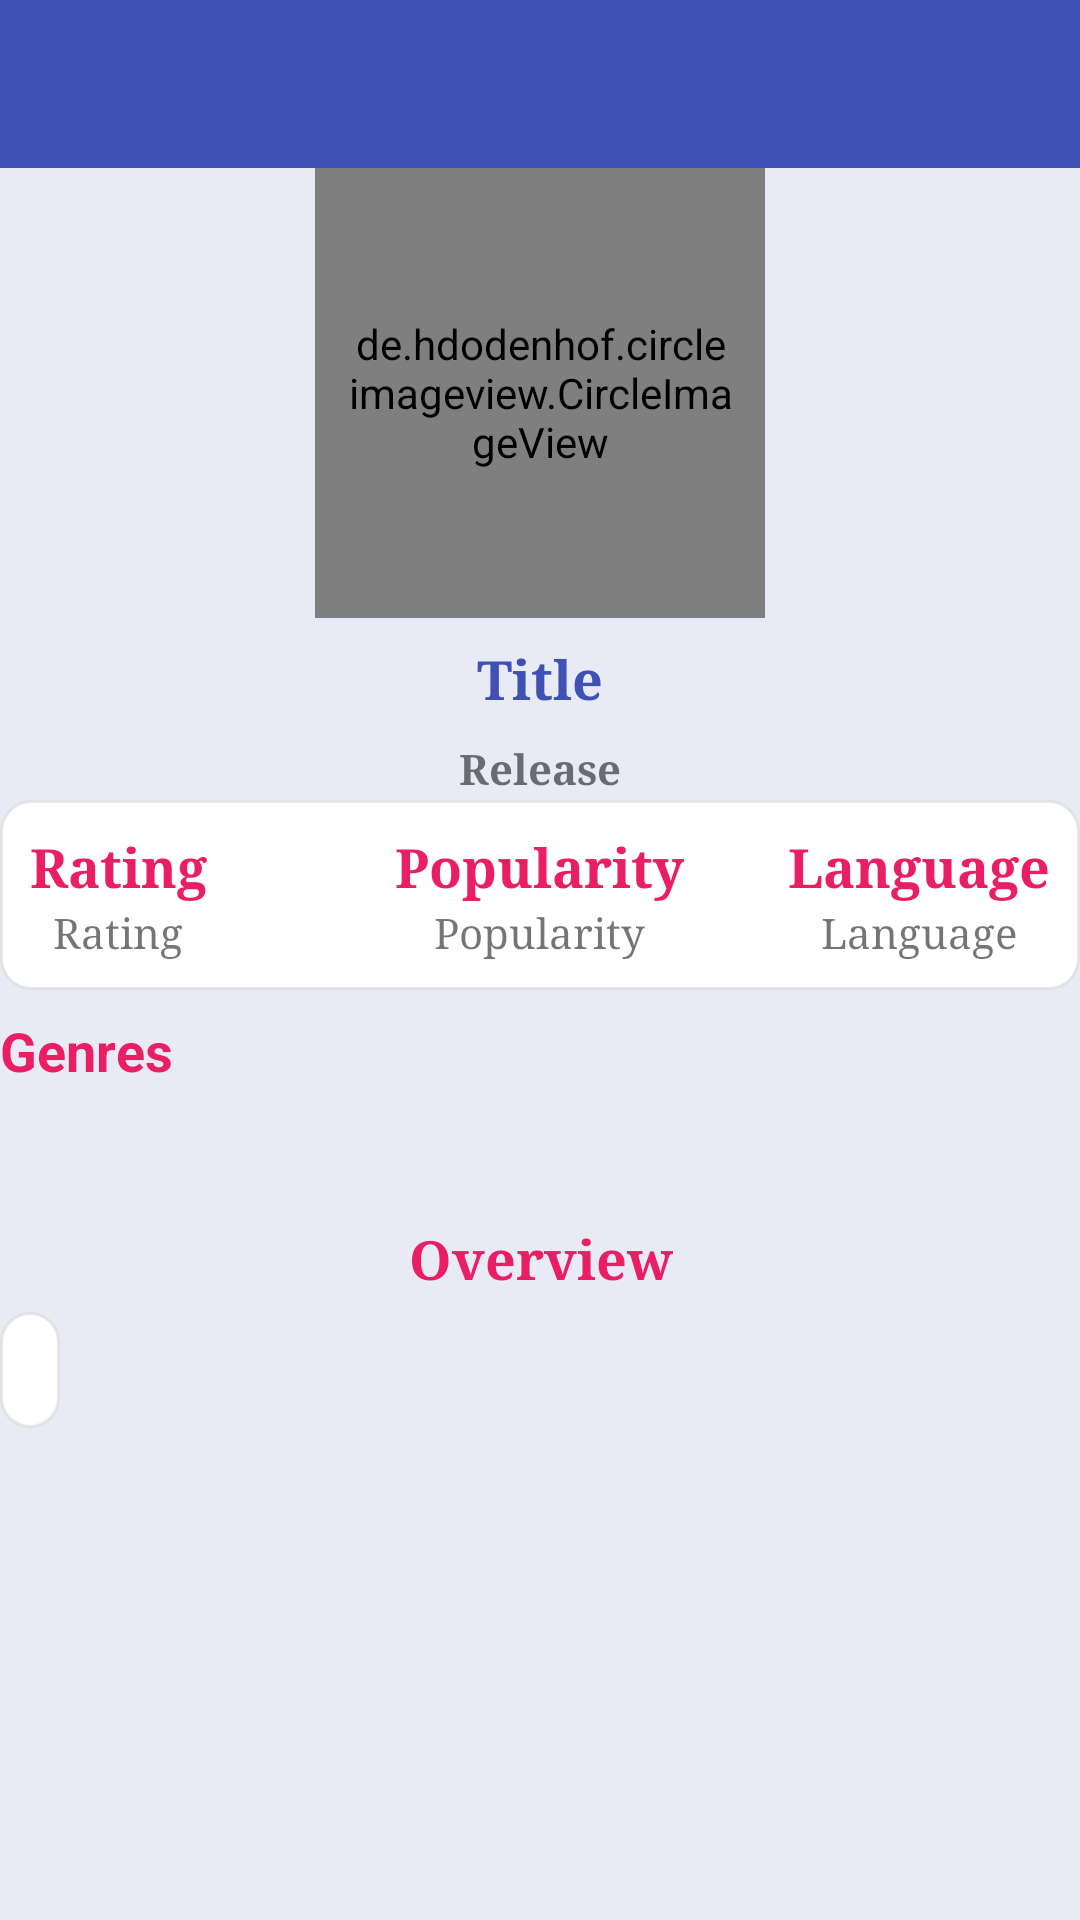

Reconstruct the res/layout file that produces this screen, plus the resources it refers to.
<!-- AndroidManifest.xml: application theme AppTheme -->
<!-- res/layout/movie_detail.xml -->
<?xml version="1.0" encoding="utf-8"?>
<android.support.constraint.ConstraintLayout
	xmlns:android="http://schemas.android.com/apk/res/android"
	xmlns:app="http://schemas.android.com/apk/res-auto"
	xmlns:tools="http://schemas.android.com/tools"
	android:layout_width="match_parent"
	android:layout_height="match_parent">

	<android.support.v7.widget.Toolbar
		android:background="@color/primary"
		android:id="@+id/moviedetailToolbar"
		android:layout_width="match_parent"
		android:layout_height="?actionBarSize"
		android:layout_marginBottom="240dp"
		app:layout_constraintEnd_toEndOf="parent"
		app:layout_constraintHorizontal_bias="0.6"
		app:layout_constraintStart_toStartOf="parent"/>

	<de.hdodenhof.circleimageview.CircleImageView
		android:id="@+id/moviedetailCVPoster"
		android:layout_width="150dp"
		android:layout_height="150dp"
		android:padding="10dp"
		android:scaleType="centerCrop"
		app:layout_constraintEnd_toEndOf="parent"
		app:layout_constraintStart_toStartOf="parent"
		app:layout_constraintTop_toBottomOf="@+id/moviedetailToolbar"/>

	<TextView
		app:layout_constraintEnd_toEndOf="parent"
		app:layout_constraintStart_toStartOf="parent"
		android:id="@+id/moviedetailTVTitle"
		android:layout_width="wrap_content"
		android:layout_height="wrap_content"
		android:layout_marginTop="8dp"
		android:text="Title"
		android:textAppearance="?android:attr/textAppearanceMedium"
		android:textColor="@color/primary"
		android:textStyle="bold"
		android:typeface="serif"
		app:layout_constraintTop_toBottomOf="@+id/moviedetailCVPoster"
		tools:layout_editor_absoluteX="171dp"/>

	<TextView
		android:id="@+id/moviedetailTVRelease"
		android:layout_width="wrap_content"
		android:layout_height="20dp"
		android:layout_marginTop="8dp"
		android:layout_marginBottom="8dp"
		android:text="Release"
		android:textAppearance="?android:attr/textAppearanceSmall"
		android:textStyle="bold"
		android:typeface="serif"
		app:layout_constraintBottom_toTopOf="@+id/relativeLayout"
		app:layout_constraintEnd_toEndOf="parent"
		app:layout_constraintStart_toStartOf="parent"
		app:layout_constraintTop_toBottomOf="@+id/moviedetailTVTitle"/>

	<RelativeLayout
		android:id="@+id/relativeLayout"
		android:layout_width="match_parent"
		android:layout_height="wrap_content"
		android:background="@drawable/overview"
		android:padding="10dp"
		app:layout_constraintEnd_toEndOf="parent"
		app:layout_constraintHorizontal_bias="1.0"
		app:layout_constraintStart_toStartOf="parent"
		tools:layout_editor_absoluteY="289dp"
		app:layout_constraintTop_toBottomOf="@+id/moviedetailTVRelease">

		<LinearLayout
			android:layout_width="wrap_content"
			android:layout_height="wrap_content"
			android:layout_alignParentLeft="true"
			android:gravity="center"
			android:orientation="vertical">

			<TextView
				android:id="@+id/moviedetailTVRating"
				android:layout_width="wrap_content"
				android:layout_height="wrap_content"
				android:text="Rating"
				android:textAppearance="?android:attr/textAppearanceMedium"
				android:textColor="@color/accent"
				android:textStyle="bold"
				android:typeface="serif"/>

			<TextView
				android:layout_width="wrap_content"
				android:layout_height="wrap_content"
				android:text="@string/rating"
				android:textAppearance="?android:attr/textAppearanceSmall"
				android:typeface="serif"/>

		</LinearLayout>

		<LinearLayout
			android:layout_width="wrap_content"
			android:layout_height="wrap_content"
			android:layout_centerInParent="true"
			android:gravity="center"
			android:orientation="vertical">

			<TextView
				android:id="@+id/moviedetailTVPopularity"
				android:layout_width="wrap_content"
				android:layout_height="wrap_content"
				android:text="Popularity"
				android:textAppearance="?android:attr/textAppearanceMedium"
				android:textColor="@color/accent"
				android:textStyle="bold"
				android:typeface="serif"/>

			<TextView
				android:layout_width="wrap_content"
				android:layout_height="wrap_content"
				android:text="@string/popularity"
				android:typeface="serif"/>

		</LinearLayout>

		<LinearLayout
			android:layout_width="wrap_content"
			android:layout_height="wrap_content"
			android:layout_alignParentRight="true"
			android:gravity="center"
			android:orientation="vertical">

			<TextView
				android:id="@+id/moviedetailTVLanguage"
				android:layout_width="wrap_content"
				android:layout_height="wrap_content"
				android:text="Language"
				android:textAppearance="?android:attr/textAppearanceMedium"
				android:textColor="@color/accent"
				android:textStyle="bold"
				android:typeface="serif"/>

			<TextView
				android:layout_width="wrap_content"
				android:layout_height="wrap_content"
				android:text="@string/language"
				android:typeface="serif"/>

		</LinearLayout>

	</RelativeLayout>

	<TextView
		android:id="@+id/textView"
		android:layout_width="wrap_content"
		android:layout_height="wrap_content"
		android:layout_marginTop="8dp"
		android:text="@string/genre_b"
		android:textAppearance="?android:attr/textAppearanceMedium"
		android:textColor="@color/accent"
		android:textStyle="bold"
		app:layout_constraintTop_toBottomOf="@+id/relativeLayout"
		tools:layout_editor_absoluteX="0dp"/>

	<HorizontalScrollView
		android:id="@+id/horizontalScrollView"
		android:layout_width="match_parent"
		android:layout_height="45dp"
		app:layout_constraintStart_toStartOf="parent"
		app:layout_constraintTop_toBottomOf="@+id/textView">

		<LinearLayout
			android:id="@+id/moviedetailLLGenres"
			android:layout_width="match_parent"
			android:layout_height="wrap_content"
			android:orientation="horizontal">

		</LinearLayout>

	</HorizontalScrollView>

	<TextView
		android:id="@+id/textView2"
		android:layout_width="wrap_content"
		android:layout_height="22dp"
		android:layout_gravity="center"
		android:text="@string/overview"
		android:textAppearance="?android:attr/textAppearanceMedium"
		android:textColor="@color/accent"
		android:textStyle="bold"
		android:typeface="serif"
		app:layout_constraintEnd_toEndOf="parent"
		app:layout_constraintHorizontal_bias="0.501"
		app:layout_constraintStart_toStartOf="parent"
		app:layout_constraintTop_toBottomOf="@+id/horizontalScrollView"/>

	<TextView
		android:id="@+id/moviedetailTVOverview"
		android:layout_width="wrap_content"
		android:layout_height="wrap_content"
		android:layout_marginTop="8dp"
		android:padding="10dp"
		android:typeface="serif"
		app:layout_constraintTop_toBottomOf="@+id/textView2"
		tools:layout_editor_absoluteX="0dp"
		android:background="@drawable/overview"/>

</android.support.constraint.ConstraintLayout>
<!-- resources referenced by this layout -->
<resources>
  <color name="accent">#E91E63</color>
  <color name="primary">#3F51B5</color>
  <!-- drawable overview (drawable) -->
  <?xml version="1.0" encoding="utf-8"?>
  <shape xmlns:android="http://schemas.android.com/apk/res/android">
  	<stroke android:color="#B2DDDDDD" android:width="1dp"/>
  	<corners android:radius="10dp"/>
  	<solid android:color="@color/movie_background"/>
  </shape>
  <string name="genre_b">Genres</string>
  <string name="language">Language</string>
  <string name="overview">Overview</string>
  <string name="popularity">Popularity</string>
  <string name="rating">Rating</string>
  <style name="AppTheme" parent="Theme.AppCompat.Light.NoActionBar">
  		
  		<item name="colorPrimary">@color/primary</item>
  		
  		<item name="colorPrimaryDark">@color/primaryDark</item>
  		
  		<item name="colorAccent">@color/accent</item>
  		
  		<item name="titleTextColor">#ffffff</item>
  		<item name="android:colorBackground">#ffffff</item>
  		<item name="android:windowBackground">@color/windowBG</item>
  		<item name="iconTint">#ffffff</item>
  	</style>
  <color name="movie_background">#FFFFFF</color>
  <color name="primaryDark">#FF3F51A3</color>
  <color name="windowBG">#E8EAF6</color>
</resources>
